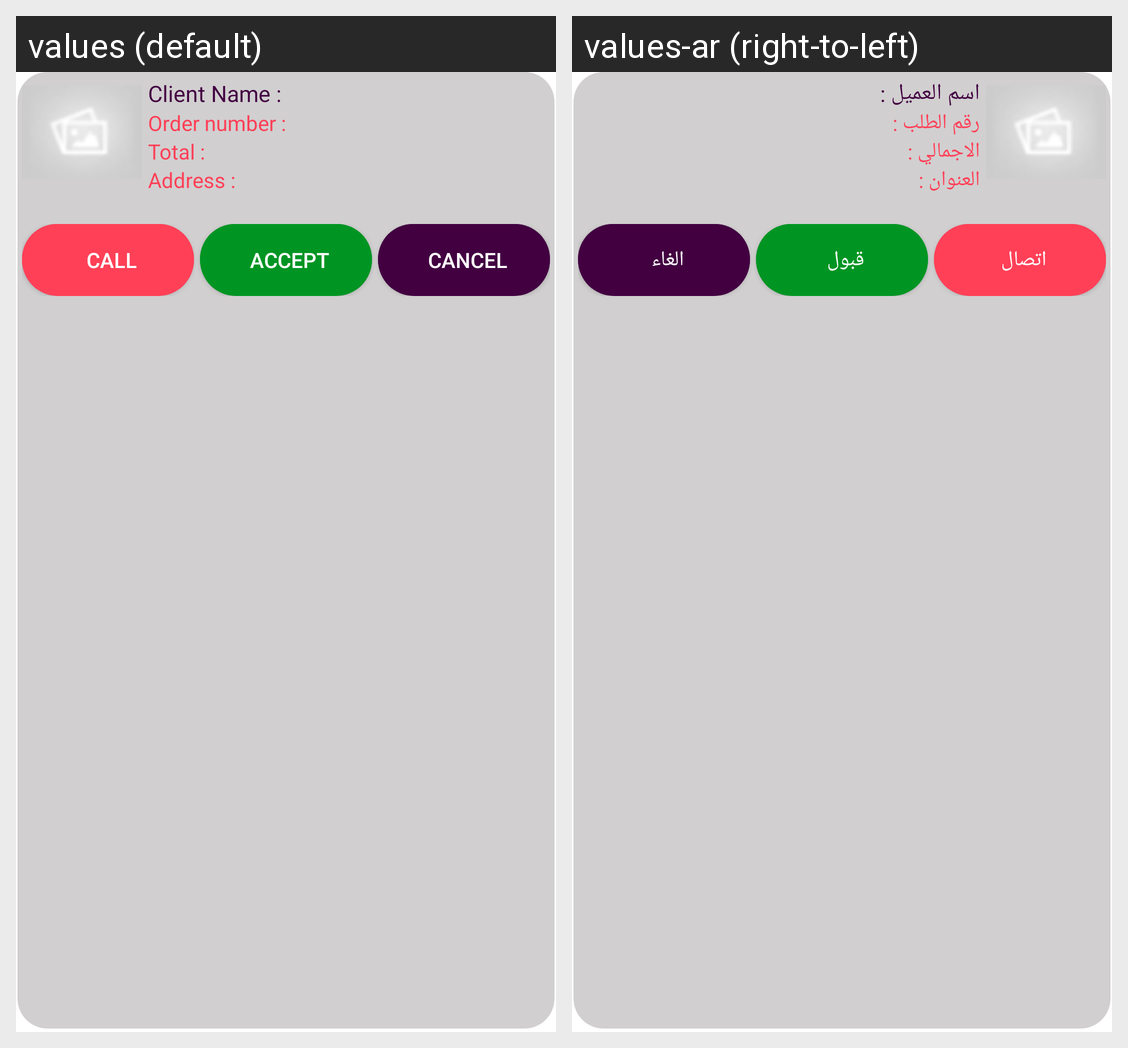

The Android screen above is rendered under two locales of the same app. Produce the string resources it draws, with the default and per-locale values.
Android screen res/layout/custom_order.xml rendered under 2 locales, left to right: values (default), values-ar (right-to-left). Device: Nexus 5 (rendered at 1080×1920; each locale shown at half size, 540×960, under a caption strip naming it); theme Theme.MaterialComponents.DayNight.NoActionBar.
Strings drawn on this screen, with the default value and each locale's value (text and hints the layout hard-codes, and strings that could not be matched under every locale, appear in the picture but are not listed):

client_name
  values: Client Name :
  values-ar: اسم العميل :

order_number
  values: Order number :
  values-ar: رقم الطلب :

total
  values: Total :
  values-ar: الاجمالي :

address
  values: Address :
  values-ar: العنوان :

call
  values: Call
  values-ar: اتصال

accept
  values: Accept
  values-ar: قبول

cancel
  values: Cancel
  values-ar: الغاء
